The GitHub repository centaurusgod/DeepLearningModelTrainingToolkit contains a labelled image folder "data" with 35 categories: Black Bittern, Blue-eared Kingfisher, Blue-naped Pitta, Broad-billed Warbler, Cheer Pheasant, Chestnut Munia, Cinereous Vulture, Golden Babbler, goulds shortwing brachypteryx stellata, Great Bittern, Great Hornbill, Great Slaty Woodpecker, Indian Courser, Indian Grassbird, Indian Nightjar, Northern Pintail, Painted Stork, Purple Cochoa, Red-headed Trogon, Red-headed Vulture, Red-necked Falcon, Ruby-cheeked Sunbird, Rusty-fronted Barwing, Saker Falcon, Silver-eared Mesia, Slaty-legged Crake, Spot-bellied Eagle Owl, Sultan Tit, Swamp Francolin, Tawny-bellied Babbler, Thick-billed Green Pigeon, White-throated Bulbul, White-throated Bushchat, Yellow-rumped Honeyguide, Yellow-vented Warbler. Examples follow, each with its label.

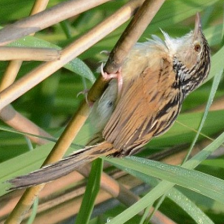
Label: Indian Grassbird

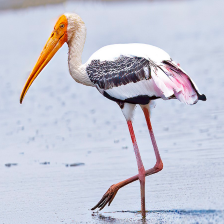
Label: Painted Stork

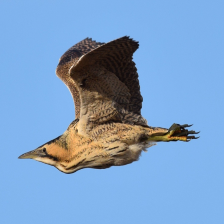
Label: Great Bittern

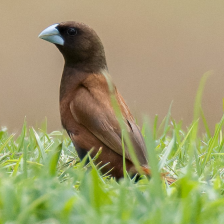
Label: Chestnut Munia

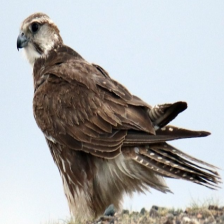
Label: Saker Falcon

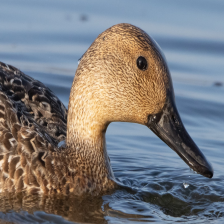
Label: Northern Pintail
